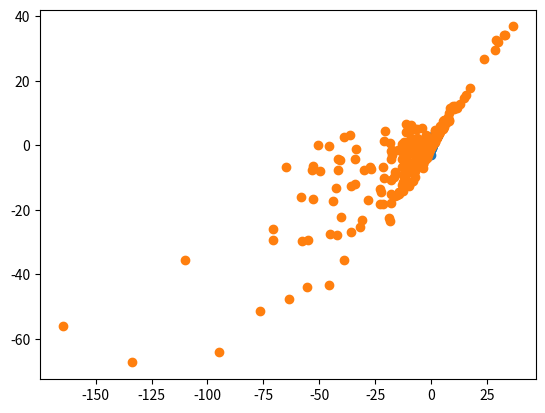

The script that saved this image:
import numpy as np
import math
import matplotlib.pyplot as plot
import random

def power_method(A, initial_guess, tolerance, max_iterations):
    """
    Input:
        A: a square matrix with floating point real numbers as entries

        initial_guess: vector of n floating point real numbers that serves as
            the initial guess for an eigenvector of A

        tolerance: positive floating point real number that determines when the
            approximation is close enough

        max_iterations: positive integer giving the maximum number of times to
            iterate the power method befor quiting

    Returns:
        {
        value: the eigenvalue of A
        vector: the eigenvector of A
        iterations: the number of iterations
        trace: the trace of A 
        det: the determinant of A
        }
    """
    # load A and initial_guess into a numpy array
    A = np.array(A)
    initial_guess = np.array(initial_guess)

    # we're going to need this later for computing the next eigenvector
    prior_eigenvalue = 0

    # load the first iteraton before starting the algorithm
    u = np.dot(A, initial_guess)
    eigenvalue = u[0]
    u = u / float(eigenvalue)
    initial_guess = u
    iterations = 1

    while abs(eigenvalue - prior_eigenvalue) > tolerance:
        prior_eigenvalue = eigenvalue
        u = np.dot(A, initial_guess)
        eigenvalue = u[0]
        u = u / float(eigenvalue)
        initial_guess = u
        iterations += 1

        # we need to quit if we haven't found the eigenvalue within the
        # alloted iterations
        if iterations > max_iterations:
            return None
    
    return {
        'value': eigenvalue,
        'vector': u,
        'iterations': iterations,
        'trace': trace(A),
        'det': determinant(A)
    }

def trace(A):
    """
    Input:
        A: a 2 by 2 matrix

    Returns:
        the trace of A
    """

    # since A will always be a 2 by 2 matrix we can just hardcode this
    return A[0][0] * A[1][1]

def invert(A):
    """
    Input:
        A: a 2 by 2 matrix

    Returns:
        the inverse of A
    """

    # since A will always be a 2 by 2 matrix we can just hardcode this
    a = A[0][0]
    b = A[0][1]
    c = A[1][0]
    d = A[1][1]
    cofactor = np.array([[d, -b],
                        [-c, a]])
    
    return determinant(A) * cofactor

def determinant(A):
    """ 
    Input:
        A: a 2 by 2 matrix

    Returns:
        the determinant of A
    """

    a = A[0][0]
    b = A[0][1]
    c = A[1][0]
    d = A[1][1]
    return a * d - b * c

def get_matrix():
    """
    Returns: a two by two matrix with a nonzero determinant
    """
    A = np.array(rand_matrix(-2,2))
    if not determinant(A):
        return get_matrix()
    return A

def rand_matrix(low, high):
    """ 
    Input:
        low: the lower bound
        high: the upper bound

    Returns:
        a two by two array whose elements are in [low, high]
    """
    return [[random.uniform(low, high) for i in range(2)] for i in range(2)]

def main():
    """
    Performs the graphing actions of this part of the assignment
    """
    #initialize a 1000 matrices
    matrices = []
    while len(matrices) < 1000:
        matrices.append(get_matrix())
    inverses = [invert(m) for m in  matrices]

    e = 0.00005
    max_runs = 100
    
    # the next two for loops run power_method on all the matrices and their
    # inverses. if the eigenvalue is found then the resulting data is added
    # to the list
    data = []
    for m in matrices:
        power_method_result = power_method(m, [1,1], e, max_runs)
        if power_method_result:
            data.append(power_method_result)
    
    inverse_data = []
    for inverse in inverses:
        power_method_result = power_method(inverse, [1,1], e, max_runs)
        if power_method_result:
            inverse_data.append(power_method_result)

    plot.scatter([m['det'] for m in data],
                 [m['trace'] for m in data])
    plot.show()

    plot.scatter([m['det'] for m in inverse_data],
                 [m['trace'] for m in inverse_data])
    plot.show()

if __name__ == '__main__':
    main()
